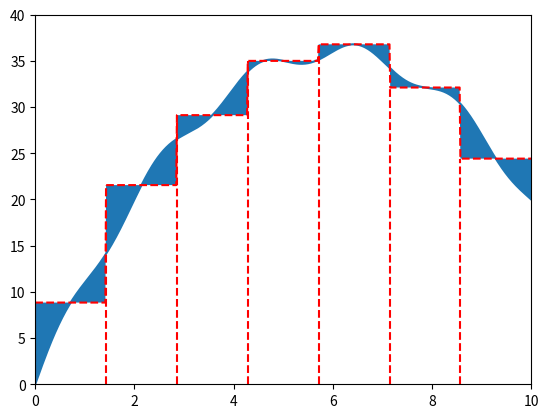

Here is the Python script that generated this plot:
# -*- coding: utf-8 -*-
"""
Created on Mon Feb 24 22:26:17 2020

@author: lars-johan.brannmark
"""

import numpy as np
import matplotlib.pyplot as plt

def f(x):
    return x*(12.0-x) + np.sin(np.pi*x)

def piecewise_constant_vec(x,data):
    x = np.array(x)
    y = np.zeros_like(x)
    n = len(data)-1
    cond = [ np.logical_and( data[i][0] <= x, x < data[i+1][0] ) for i in range(n)]
    cond.append( data[n][0] <= x)
    y[:] = data[0][1]
    for i in range(n+1):
        y = np.where(cond[i], data[i][1], y)    
    return y

n = 7
m = n*100 + 1
a = 0.0
b = 10.0
x = np.linspace(a, b, m)

h = (b - a) / float(n)
data = [(i*h, f(a + i*h + 0.5*h) ) for i in range(n)]

plt.plot(x, f(x))
plt.plot(x, piecewise_constant_vec(x,data), 'r--')
for i in range(n):
    plt.plot( [ data[i][0], data[i][0] ], [ 0, data[i][1] ], 'r--' )
plt.fill_between(x, f(x), piecewise_constant_vec(x,data))
plt.axis([0, 10, 0, 40])
plt.show()